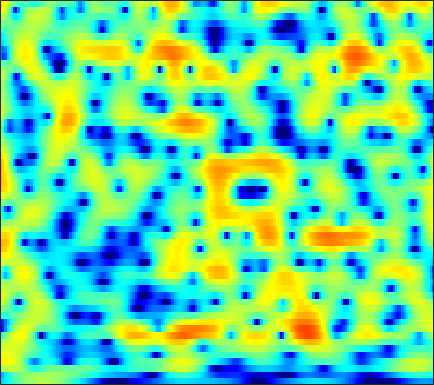

Source data for this figure (header and first rows):
-6.33, -5.7588, -4.991, -4.2293, -3.6705, -2.9497, -2.2667, -1.7866, -1.1902, -0.64912, -0.16182, 0.16541, 0.55283, 0.88141, 1.0911, 1.322, 1.4988, 1.5954, 1.678, 1.7082, 1.6838, 1.631, 1.5129, 1.3425
-8.277, -6.902, -5.376, -4.119, -3.318, -2.41, -1.656, -1.179, -0.6445, -0.2133, 0.1288, 0.3356, 0.5568, 0.7265, 0.828, 0.9364, 1.022, 1.074, 1.131, 1.174, 1.201, 1.209, 1.202, 1.171
1.324, 1.605, 1.932, 2.175, 2.289, 2.333, 2.238, 2.069, 1.701, 1.164, 0.4537, -0.186, -1.153, -2.171, -2.873, -3.555, -3.758, -3.583, -3.042, -2.363, -1.71, -1.292, -0.8653, -0.5883
4.772, 4.79, 4.741, 4.597, 4.415, 4.06, 3.555, 3.064, 2.237, 1.179, -0.151, -1.356, -3.277, -5.553, -7.337, -9.07, -8.966, -7.94, -6.372, -5.109, -4.253, -3.871, -3.683, -3.852
3.82, 3.86, 3.849, 3.756, 3.632, 3.387, 3.046, 2.727, 2.219, 1.625, 0.9613, 0.4317, -0.2897, -0.9929, -1.481, -2.051, -2.52, -2.809, -3.144, -3.47, -3.835, -4.153, -4.673, -5.327
2.625, 2.793, 2.969, 3.082, 3.12, 3.097, 2.986, 2.844, 2.575, 2.219, 1.782, 1.408, 0.8593, 0.2649, -0.1995, -0.8354, -1.482, -1.963, -2.6, -3.228, -3.859, -4.34, -5.005, -5.707
0.9599, 1.446, 2.055, 2.593, 2.931, 3.276, 3.489, 3.554, 3.502, 3.282, 2.885, 2.472, 1.767, 0.8923, 0.1358, -0.9863, -2.178, -3.041, -4.045, -4.782, -5.257, -5.49, -5.768, -6.126
-3.405, -2.126, -0.5493, 0.8545, 1.782, 2.833, 3.652, 4.103, 4.469, 4.556, 4.34, 3.963, 3.144, 1.905, 0.6448, -1.627, -4.91, -8.595, -18.27, -19.06, -10.42, -7.605, -5.529, -4.525
-14.21, -12.12, -8.611, -5.332, -3.267, -1.008, 0.7375, 1.741, 2.731, 3.355, 3.654, 3.67, 3.426, 2.894, 2.332, 1.408, 0.3626, -0.4007, -1.169, -1.54, -1.531, -1.39, -1.168, -1.083
-12.61, -11.68, -9.31, -6.724, -4.966, -2.951, -1.316, -0.3265, 0.7266, 1.516, 2.08, 2.374, 2.606, 2.673, 2.634, 2.485, 2.261, 2.063, 1.787, 1.485, 1.162, 0.9022, 0.5181, 0.05928
-3.768, -3.596, -3.275, -2.844, -2.45, -1.879, -1.312, -0.8935, -0.3307, 0.222, 0.754, 1.123, 1.576, 1.948, 2.163, 2.355, 2.443, 2.432, 2.314, 2.088, 1.759, 1.435, 0.9137, 0.2812
0.1655, -0.07867, -0.4955, -1.003, -1.454, -2.137, -2.813, -3.19, -3.28, -2.764, -1.8, -0.9563, 0.1367, 1.084, 1.659, 2.228, 2.58, 2.708, 2.706, 2.534, 2.201, 1.854, 1.255, 0.545
2.897, 2.457, 1.656, 0.4938, -0.7103, -2.939, -6.386, -10.75, -29.45, -12.08, -5.784, -3.059, -0.5951, 1.041, 1.903, 2.679, 3.092, 3.207, 3.123, 2.792, 2.232, 1.681, 0.7812, -0.276
3.464, 3.197, 2.674, 1.974, 1.354, 0.4494, -0.4631, -1.029, -1.384, -1.131, -0.4325, 0.2062, 1.039, 1.708, 2.062, 2.32, 2.322, 2.158, 1.721, 1.019, 0.03949, -0.8628, -2.343, -4.237
2.53, 2.417, 2.221, 2.033, 1.913, 1.765, 1.655, 1.62, 1.636, 1.707, 1.821, 1.896, 1.939, 1.889, 1.76, 1.442, 0.9469, 0.4531, -0.3648, -1.361, -2.519, -3.497, -4.93, -6.545
1.062, 0.7977, 0.6513, 0.7709, 1.005, 1.444, 1.943, 2.298, 2.691, 2.958, 3.083, 3.082, 2.929, 2.582, 2.19, 1.473, 0.5307, -0.3298, -1.666, -3.166, -4.731, -5.857, -7.063, -7.782
-2.642, -4.905, -6.973, -5.223, -2.924, -0.3115, 1.599, 2.636, 3.613, 4.224, 4.512, 4.539, 4.345, 3.885, 3.36, 2.402, 1.117, -0.1061, -2.171, -4.913, -8.664, -12.73, -20.06, -15.97
-1.098, -2.724, -3.956, -3.058, -1.629, 0.2973, 1.826, 2.661, 3.436, 3.889, 4.054, 3.997, 3.72, 3.213, 2.692, 1.804, 0.678, -0.3274, -1.889, -3.675, -5.546, -6.912, -8.076, -8.042
2.963, 2.61, 2.305, 2.165, 2.185, 2.312, 2.428, 2.484, 2.481, 2.344, 2.081, 1.807, 1.329, 0.7438, 0.2345, -0.5072, -1.313, -1.932, -2.754, -3.55, -4.241, -4.621, -4.972, -5.133
5.069, 4.834, 4.453, 4.035, 3.707, 3.21, 2.64, 2.185, 1.528, 0.7986, 0.04958, -0.5071, -1.266, -2.024, -2.605, -3.383, -4.128, -4.639, -5.193, -5.565, -5.727, -5.685, -5.55, -5.354
6.545, 6.292, 5.815, 5.201, 4.606, 3.63, 2.468, 1.441, -0.0768, -1.633, -3.107, -4.017, -4.917, -5.647, -6.194, -7.176, -8.478, -9.62, -10.9, -11.01, -9.972, -8.965, -7.631, -6.554
7.102, 6.958, 6.602, 5.957, 5.251, 4.013, 2.309, 0.6185, -2.336, -6.511, -12.75, -16.35, -12.45, -9.549, -8.68, -8.849, -10.44, -12.79, -17.98, -19.3, -13.43, -10.54, -8.148, -6.753
5.585, 5.808, 5.841, 5.53, 5.116, 4.247, 2.994, 1.83, -0.124, -2.341, -4.418, -5.332, -5.353, -4.771, -4.455, -4.36, -4.619, -4.95, -5.397, -5.526, -5.479, -5.385, -5.291, -5.529
2.396, 2.927, 3.29, 3.449, 3.418, 3.202, 2.86, 2.507, 1.958, 1.4, 0.9069, 0.5999, 0.3034, 0.09729, -0.03573, -0.2465, -0.5296, -0.7885, -1.208, -1.729, -2.333, -2.886, -3.805, -5.002
-0.1502, 0.06026, 0.2281, 0.45, 0.6212, 0.9535, 1.321, 1.568, 1.892, 2.1, 2.257, 2.325, 2.345, 2.29, 2.209, 2.026, 1.729, 1.433, 0.9353, 0.2619, -0.5388, -1.275, -2.501, -3.983
-2.624, -3.672, -5.018, -5.701, -5.191, -3.509, -1.71, -0.5201, 0.7652, 1.725, 2.405, 2.774, 3.112, 3.291, 3.332, 3.266, 3.08, 2.848, 2.423, 1.847, 1.092, 0.4051, -0.685, -2.013
-3.305, -5.449, -9.888, -14.54, -11.84, -6.689, -3.456, -1.731, -0.1148, 1.03, 1.828, 2.256, 2.671, 2.941, 3.056, 3.113, 3.066, 2.957, 2.697, 2.323, 1.78, 1.292, 0.5187, -0.4004
0.5123, -0.2052, -1.018, -1.523, -1.555, -1.246, -0.727, -0.337, 0.09446, 0.4021, 0.6217, 0.748, 0.8977, 1.064, 1.212, 1.415, 1.573, 1.647, 1.651, 1.521, 1.275, 0.9904, 0.4918, -0.09884
3.925, 3.59, 3.122, 2.599, 2.236, 1.696, 1.156, 0.6641, -0.07057, -0.9284, -1.835, -2.434, -2.915, -2.852, -2.454, -1.694, -0.9074, -0.4084, 0.08082, 0.294, 0.3001, 0.1304, -0.2589, -0.8054
6.157, 5.863, 5.299, 4.617, 3.989, 3.017, 1.838, 0.7803, -0.9386, -3.179, -6.314, -9.666, -15.95, -14.05, -9.726, -5.975, -3.592, -2.393, -1.349, -0.8172, -0.74, -0.953, -1.562, -2.571
6.856, 6.451, 5.747, 4.863, 4.08, 2.915, 1.551, 0.4468, -1.242, -3.104, -5.201, -6.737, -8.185, -8.05, -6.979, -5.245, -3.717, -2.81, -1.979, -1.525, -1.539, -1.819, -2.683, -4.16
6.812, 6.226, 5.281, 4.099, 3.122, 1.679, 0.22, -0.8682, -2.155, -3.261, -4.056, -4.454, -4.666, -4.51, -4.2, -3.582, -2.86, -2.338, -1.731, -1.36, -1.22, -1.334, -1.775, -2.571
6.916, 6.136, 4.796, 3.115, 1.621, -0.6827, -3.172, -4.986, -6.652, -7.253, -6.918, -6.537, -5.983, -5.395, -4.925, -4.145, -3.228, -2.501, -1.54, -0.7551, -0.1236, 0.1533, 0.3316, 0.251
6.712, 5.859, 4.317, 2.311, 0.3702, -2.935, -7.671, -13.2, -27.99, -15.73, -11.59, -10.27, -9.701, -9.812, -9.783, -8.878, -6.884, -5.116, -2.963, -1.109, 0.2856, 1.075, 1.816, 2.222
5.319, 4.596, 3.383, 1.796, 0.4364, -1.687, -3.902, -5.539, -7.229, -8.27, -9.025, -9.757, -11.48, -14.93, -19.86, -20.55, -12.11, -8.263, -4.672, -2.167, -0.3044, 0.7785, 1.837, 2.539
3.297, 2.764, 1.859, 0.8147, -0.08822, -1.298, -2.561, -3.439, -4.544, -5.536, -6.413, -7.041, -7.782, -8.32, -8.42, -7.886, -6.614, -5.368, -3.626, -1.966, -0.5279, 0.4047, 1.413, 2.184
1.566, 1.006, 0.1381, -0.7806, -1.476, -2.373, -3.211, -3.811, -4.516, -5.159, -5.657, -5.935, -6.127, -6.058, -5.827, -5.287, -4.466, -3.727, -2.648, -1.507, -0.4166, 0.3448, 1.274, 2.058
0.1989, -0.7925, -2.115, -3.377, -4.078, -4.815, -5.278, -5.57, -5.992, -6.415, -6.886, -7.142, -7.276, -7.038, -6.59, -5.715, -4.668, -3.83, -2.677, -1.603, -0.5305, 0.2174, 1.193, 2.096
-0.8835, -2.958, -6.512, -10.17, -11.51, -10.23, -8.685, -8.001, -7.89, -8.52, -9.894, -11.3, -12.99, -12.73, -11.12, -8.566, -6.415, -5.106, -3.726, -2.574, -1.556, -0.7816, 0.3002, 1.498
0.5044, -1.642, -5.255, -9.262, -10.47, -9.15, -7.639, -6.979, -6.97, -7.962, -9.841, -12.13, -15.96, -15.77, -12.62, -9.171, -6.927, -5.876, -5.216, -5.107, -5.421, -5.363, -4.226, -1.886
2.662, 1.54, 0.05679, -1.279, -2.145, -2.925, -3.527, -3.947, -4.518, -5.25, -6.001, -6.519, -6.933, -6.944, -6.662, -6.083, -5.648, -5.562, -5.97, -7.441, -10.68, -15.47, -14.34, -6.495
2.767, 2.063, 1.031, 0.002223, -0.7836, -1.836, -2.804, -3.536, -4.464, -5.195, -5.82, -6.086, -6.199, -6.028, -5.774, -5.347, -4.931, -4.688, -4.472, -4.44, -4.362, -4.069, -3.159, -1.657
2.226, 1.624, 0.7018, -0.396, -1.25, -2.532, -3.945, -5.046, -6.612, -8.103, -9.227, -9.598, -9.281, -8.228, -7.24, -5.939, -4.732, -3.936, -3.031, -2.186, -1.41, -0.8089, 0.01876, 0.917
1.665, 1.066, 0.1074, -1.041, -2.068, -3.55, -5.305, -6.883, -9.376, -12.99, -19.16, -27.29, -18.09, -12.04, -9.186, -6.412, -4.362, -3.143, -1.815, -0.7384, 0.1637, 0.7535, 1.467, 2.107
1.241, 0.6535, -0.3954, -1.641, -2.724, -4.333, -5.964, -7.156, -8.705, -10.14, -11.12, -11.18, -9.958, -7.782, -6.112, -4.102, -2.43, -1.391, -0.2482, 0.6127, 1.293, 1.681, 2.107, 2.422
1.474, 0.8647, -0.2826, -1.938, -3.434, -5.841, -8.415, -9.639, -9.658, -8.332, -6.661, -5.483, -3.949, -2.527, -1.52, -0.3298, 0.6367, 1.217, 1.77, 2.13, 2.268, 2.26, 2.114, 1.892
2.235, 1.711, 0.6577, -0.9111, -2.626, -5.774, -10.66, -15.1, -11.68, -6.63, -3.369, -1.628, 0.1029, 1.385, 2.11, 2.818, 3.24, 3.372, 3.304, 2.973, 2.354, 1.736, 0.6791, -0.5546
1.354, 1.097, 0.5704, -0.02479, -0.4844, -1.176, -1.671, -1.696, -1.198, -0.2337, 0.9159, 1.728, 2.61, 3.242, 3.523, 3.625, 3.442, 3.103, 2.404, 1.35, -0.006916, -1.297, -3.389, -6.118
-1.669, -1.904, -1.905, -1.455, -0.8878, -0.1164, 0.6666, 1.262, 2.012, 2.717, 3.31, 3.665, 3.973, 4.014, 3.866, 3.38, 2.562, 1.733, 0.3968, -1.241, -3.115, -4.675, -6.973, -9.658
-8.963, -11.54, -10.34, -6.204, -3.575, -0.8964, 1.046, 2.15, 3.328, 4.165, 4.713, 4.925, 4.952, 4.64, 4.18, 3.217, 1.809, 0.4465, -1.832, -4.529, -7.287, -8.884, -10.08, -10.65
-8.788, -9.755, -8.693, -5.694, -3.427, -0.8785, 1.095, 2.241, 3.426, 4.251, 4.751, 4.907, 4.814, 4.388, 3.813, 2.685, 1.068, -0.5538, -3.513, -7.774, -15.03, -24.81, -15.73, -10.99
-6.069, -5.265, -4.076, -2.736, -1.713, -0.3384, 0.907, 1.715, 2.578, 3.219, 3.605, 3.736, 3.682, 3.364, 2.934, 2.103, 0.968, -0.07484, -1.704, -3.455, -5.011, -5.743, -5.938, -5.467
-5.565, -4.421, -3.151, -2.042, -1.295, -0.3969, 0.3997, 0.938, 1.545, 2.014, 2.338, 2.484, 2.544, 2.423, 2.223, 1.803, 1.225, 0.7134, -0.01574, -0.7539, -1.398, -1.786, -2.117, -2.239
-3.431, -2.807, -2.085, -1.483, -1.079, -0.6163, -0.1842, 0.1313, 0.5561, 0.9546, 1.32, 1.543, 1.757, 1.859, 1.862, 1.763, 1.555, 1.33, 0.9727, 0.5619, 0.1293, -0.1909, -0.5997, -0.9607
-0.5161, -0.5005, -0.5786, -0.7786, -0.9678, -1.184, -1.26, -1.179, -0.8436, -0.3008, 0.3167, 0.7635, 1.272, 1.67, 1.874, 2.031, 2.064, 2.01, 1.826, 1.539, 1.143, 0.7812, 0.2008, -0.4915
2.486, 2.001, 1.062, -0.2429, -1.502, -3.419, -5.093, -5.453, -4.421, -2.652, -1.034, -0.04244, 0.9833, 1.706, 2.091, 2.434, 2.621, 2.681, 2.642, 2.466, 2.123, 1.725, 0.9777, -0.08966
4.836, 4.12, 2.766, 0.8136, -1.19, -5.126, -11.71, -15.11, -8.453, -4.27, -1.891, -0.7451, 0.2556, 0.8488, 1.144, 1.419, 1.636, 1.784, 1.985, 2.108, 2.087, 1.922, 1.43, 0.5393
5.364, 4.851, 3.911, 2.672, 1.587, 0.07233, -1.241, -1.849, -2.131, -2.038, -1.927, -1.971, -2.273, -2.762, -3.188, -3.611, -3.61, -3.265, -2.442, -1.451, -0.5622, -0.04101, 0.3658, 0.4138
